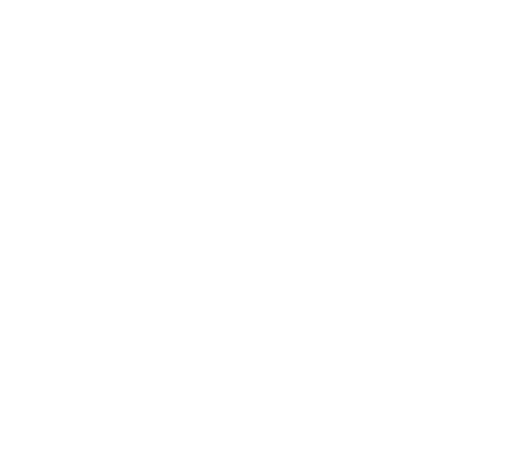
t = 0.00 s
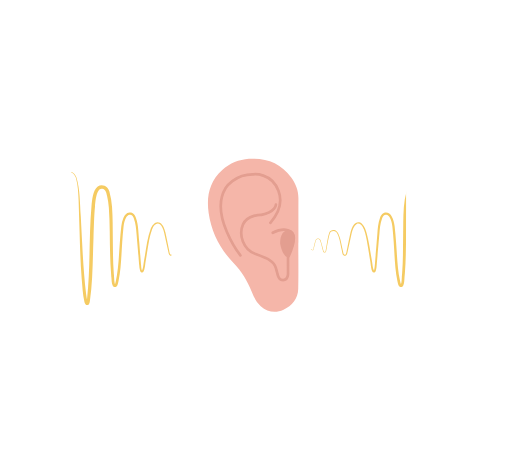
t = 1.29 s
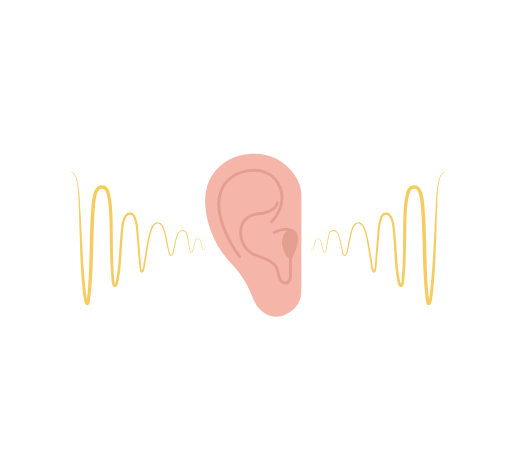
t = 2.40 s
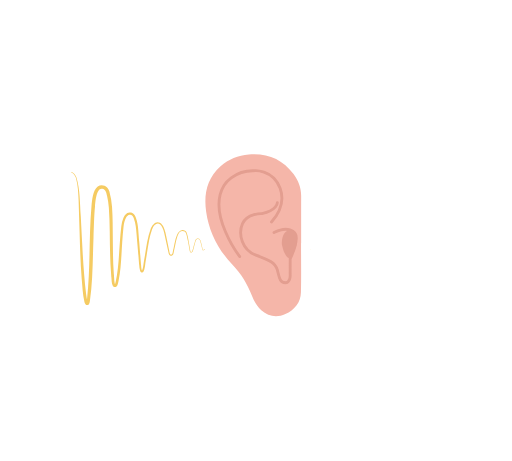
t = 3.52 s
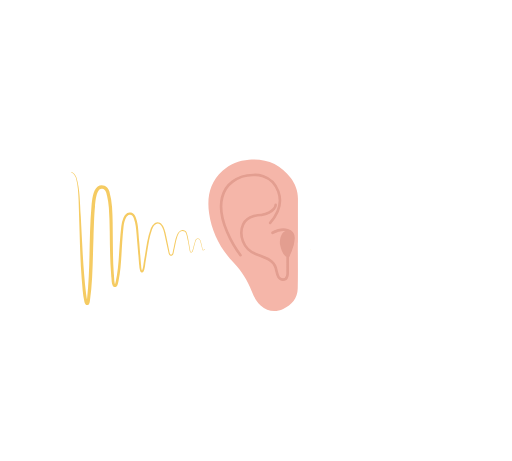
t = 4.64 s
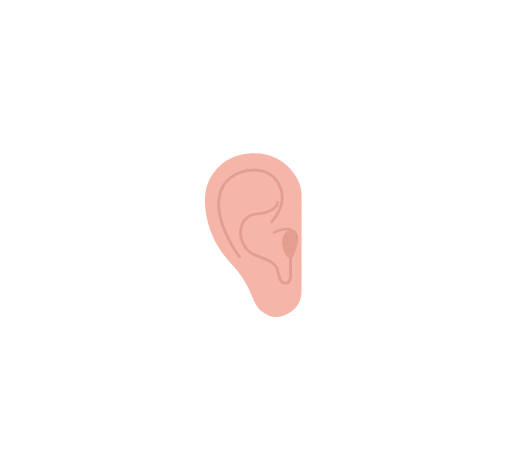
t = 5.90 s

The animated SVG that drew these frames (rendered in a browser with its animation timeline set to each time). Animation: 3 SMIL elements (animate=2,animateTransform=1); one cycle of 7.00 s, repeats indefinitely.

<svg fill="none" height="100%" width="100%" viewBox="0 0 1000 900" xmlns:xlink="http://www.w3.org/1999/xlink" xmlns="http://www.w3.org/2000/svg"><defs><clipPath id="i0"><path d="M0.85,0.657C0.85,0.657,0.85,191.944,0.85,191.944C0.85,191.944,0.789,191.944,0.789,191.944C0.789,191.944,0.789,0.657,0.789,0.657C0.789,0.657,0.85,0.657,0.85,0.657Z"><animate repeatCount="indefinite" begin="0s" keySplines="0 0 1 1; 0 0 1 1; 0 0 1 1; 0 0 1 1" calcMode="spline" fill="freeze" dur="7s" keyTimes="0; 0.245714; 0.674286; 0.748571; 1" values="M0.85,0.657C0.85,0.657,0.85,191.944,0.85,191.944C0.85,191.944,0.789,191.944,0.789,191.944C0.789,191.944,0.789,0.657,0.789,0.657C0.789,0.657,0.85,0.657,0.85,0.657Z; M0.85,0.657C0.85,0.657,0.85,191.944,0.85,191.944C0.85,191.944,193.054,191.944,193.054,191.944C193.054,191.944,193.054,0.657,193.054,0.657C193.054,0.657,0.85,0.657,0.85,0.657Z; M0.85,0.657C0.85,0.657,0.85,191.944,0.85,191.944C0.85,191.944,193.054,191.944,193.054,191.944C193.054,191.944,193.054,0.657,193.054,0.657C193.054,0.657,0.85,0.657,0.85,0.657Z; M202.083,0.657C202.083,0.657,202.083,191.944,202.083,191.944C202.083,191.944,193.054,191.944,193.054,191.944C193.054,191.944,193.054,0.657,193.054,0.657C193.054,0.657,202.083,0.657,202.083,0.657Z; M202.083,0.657C202.083,0.657,202.083,191.944,202.083,191.944C202.083,191.944,193.054,191.944,193.054,191.944C193.054,191.944,193.054,0.657,193.054,0.657C193.054,0.657,202.083,0.657,202.083,0.657Z" attributeName="d" /></path></clipPath><clipPath id="i1"><path d="M-0.962,0.656C-0.962,0.656,-0.962,191.936,-0.962,191.936C-0.962,191.936,-3.586,191.936,-3.586,191.936C-3.586,191.936,-3.586,0.656,-3.586,0.656C-3.586,0.656,-0.962,0.656,-0.962,0.656Z"><animate repeatCount="indefinite" begin="0s" keySplines="0 0 1 1; 0 0 1 1; 0 0 1 1; 0 0 1 1" calcMode="spline" fill="freeze" dur="7s" keyTimes="0; 0.257143; 0.428571; 0.502857; 1" values="M-0.962,0.656C-0.962,0.656,-0.962,191.936,-0.962,191.936C-0.962,191.936,-3.586,191.936,-3.586,191.936C-3.586,191.936,-3.586,0.656,-3.586,0.656C-3.586,0.656,-0.962,0.656,-0.962,0.656Z; M0.424,0.656C0.424,0.656,0.424,191.936,0.424,191.936C0.424,191.936,192.627,191.936,192.627,191.936C192.627,191.936,192.627,0.656,192.627,0.656C192.627,0.656,0.424,0.656,0.424,0.656Z; M0.424,0.656C0.424,0.656,0.424,191.936,0.424,191.936C0.424,191.936,192.627,191.936,192.627,191.936C192.627,191.936,192.627,0.656,192.627,0.656C192.627,0.656,0.424,0.656,0.424,0.656Z; M0.424,0.656C0.424,0.656,0.424,191.936,0.424,191.936C0.424,191.936,-4.54,191.936,-4.54,191.936C-4.54,191.936,-4.54,0.656,-4.54,0.656C-4.54,0.656,0.424,0.656,0.424,0.656Z; M0.424,0.656C0.424,0.656,0.424,191.936,0.424,191.936C0.424,191.936,-4.54,191.936,-4.54,191.936C-4.54,191.936,-4.54,0.656,-4.54,0.656C-4.54,0.656,0.424,0.656,0.424,0.656Z" attributeName="d" /></path></clipPath></defs><g transform="matrix(1.363,0,0,1.363,137.598,334.464)" id="i2"><g clip-path="url(#i0)" id="i3"><g id="i4" transform="matrix(1,0,0,1,96.947,96.978)"><path fill="#f5cb62" d="M95.671,15.01C95.003,14.338,95.096,14.88,94.779,15.481C94.637,15.83,94.231,16.066,93.848,16.168C92.371,16.687,92.048,15.182,91.825,14.13C90.987,10.932,90.435,7.682,89.451,4.531C88.861,1.959,88.074,-0.674,84.898,-0.054C82.96,0.31,82.506,2.663,81.991,4.331C80.802,8.1,80.089,12.001,78.949,15.804C78.516,17.11,78.284,18.778,76.736,19.369C75.944,19.64,74.912,19.385,74.478,18.646C73.749,17.309,73.862,16.044,73.515,14.647C73.069,12.199,71.834,5.513,71.366,2.975C70.546,-0.814,70.014,-4.819,68.623,-8.425C67.295,-12.094,62.267,-12.658,59.702,-9.982C57.991,-8.241,57.049,-5.705,56.157,-3.291C53.887,3.16,53.205,10.188,51.482,16.871C51.085,18.433,51.085,20.3,50.414,21.818C49.858,23.368,48.012,24.428,46.333,23.93C43.937,23.132,43.694,20.199,43.262,18.265C41.22,9.307,39.485,0.177,37.401,-8.758C36.779,-11.282,36.017,-13.756,34.885,-16.03C30.144,-25.863,23.596,-22.591,20.079,-14.121C16.419,-4.361,15.022,6.195,13.31,16.47C12.509,21.666,11.692,26.938,10.786,32.093C10.076,35.088,9.603,51.083,4.192,47.677C3.383,47.027,3.052,46.076,2.772,45.234C1.966,42.424,1.808,39.536,1.558,36.7C1.558,36.7,0.607,25.63,0.607,25.63C-0.029,18.288,-1.66,-0.543,-2.274,-7.642C-2.826,-14.819,-3.403,-22.365,-5.963,-29.126C-6.559,-30.848,-7.217,-32.386,-8.23,-33.428C-9.208,-34.454,-10.544,-34.854,-12.074,-34.749C-14.375,-34.657,-16.095,-32.735,-17.143,-30.734C-19.259,-26.812,-20.248,-22.503,-20.835,-18.011C-21.692,-10.741,-22.191,-3.275,-22.715,4.061C-23.982,21.602,-24.327,42.503,-27.954,59.664C-28.51,61.97,-28.803,64.727,-29.993,66.923C-31.482,69.718,-35.09,69.554,-36.469,66.55C-38.137,62.79,-37.92,58.763,-38.278,54.852C-38.277,54.852,-38.743,49.334,-38.743,49.334C-41.346,17.882,-39.667,-13.756,-41.951,-45.16C-42.436,-50.62,-43.196,-56.017,-44.385,-61.351C-45.466,-65.656,-46.184,-71.396,-51.433,-71.928C-59.939,-73.408,-61.059,-53.199,-61.733,-46.954C-63.058,-34.282,-63.322,-15.579,-63.885,-2.644C-65.136,28.013,-64.697,58.823,-69.126,89.304C-69.495,90.961,-69.763,93.244,-71.358,94.453C-74.499,96.353,-76.431,92.545,-76.969,89.959C-79.473,78.811,-79.792,67.677,-80.885,56.428C-82.656,34.207,-83.21,11.895,-83.872,-10.36C-84.265,-25.183,-84.899,-40.025,-85.238,-54.851C-85.705,-65.881,-86.155,-77.092,-89.161,-87.75C-90.278,-91.225,-92.639,-94.241,-95.957,-95.848C-96.081,-95.908,-96.133,-96.058,-96.072,-96.182C-96.013,-96.303,-95.863,-96.353,-95.74,-96.299C-92.234,-94.758,-89.61,-91.627,-88.329,-88.053C-83.17,-71.417,-83.378,-50.086,-82.154,-32.711C-80.172,4.061,-78.955,41.724,-74.597,78.155C-73.925,82.491,-73.627,86.929,-71.965,90.814C-71.943,90.84,-71.918,90.885,-71.909,90.902C-71.965,90.822,-72.064,90.755,-72.15,90.7C-72.744,90.32,-73.795,90.512,-74.21,91.075C-73.588,89.578,-73.429,87.58,-73.185,85.877C-68.251,41.654,-70.715,-3.083,-66.793,-47.421C-65.9,-55.719,-65.006,-69.805,-57.817,-75.261C-53.756,-78.034,-47.878,-77.164,-44.441,-73.773C-42.711,-72.039,-41.802,-69.937,-41.156,-68.011C-36.951,-53.462,-36.732,-38.135,-36.454,-23.17C-35.96,0.887,-36.624,25.061,-34.833,49.028C-34.348,53.232,-34.393,58.571,-33.691,62.675C-33.529,63.641,-33.24,64.648,-32.826,65.197C-32.846,65.184,-32.912,65.152,-32.997,65.138C-33.066,65.113,-33.278,65.159,-33.344,65.183C-33.529,65.289,-33.389,65.24,-33.264,65.003C-32.704,63.969,-32.529,62.857,-32.22,61.578C-27.97,43.799,-27.56,22.143,-26.11,3.821C-25.528,-3.639,-24.998,-10.987,-24.071,-18.448C-23.556,-22.193,-22.752,-26.005,-21.216,-29.612C-19.636,-33.446,-16.949,-37.644,-12.297,-37.868C-7.28,-38.361,-4.272,-34.322,-3.078,-30.141C-1.186,-24.789,-0.159,-19.07,0.19,-13.433C0.468,-9.964,1.238,-0.4,1.527,3.203C1.527,3.203,3.308,25.386,3.308,25.386C3.308,25.386,4.194,36.499,4.194,36.499C4.544,39.532,4.388,43.001,5.79,45.654C5.797,45.649,5.66,45.582,5.546,45.602C5.546,45.602,5.265,45.653,5.265,45.653C5.169,45.738,5.575,45.391,5.772,44.899C7.43,40.736,7.551,36.154,8.349,31.707C11.418,16.103,12.593,0.054,18.177,-14.946C20.191,-19.87,25.198,-26.386,31.175,-23.273C36.082,-20.365,37.825,-14.329,39.161,-9.183C40.942,-1.431,42.298,6.336,43.991,14.08C44.653,16.421,44.809,19.385,45.786,21.543C46.265,22.538,47.222,22.729,48.115,22.311C49.682,21.427,49.571,18.215,50.068,16.517C52.358,9.318,53.666,-11.633,62.663,-12.748C65.547,-13.264,68.64,-11.682,69.648,-8.883C71.723,-2.999,72.531,4.443,73.746,10.585C73.745,10.585,74.427,14.481,74.427,14.481C74.73,15.619,74.671,17.16,75.223,18.154C75.358,18.367,75.524,18.487,75.741,18.547C76.558,18.764,77.18,18.202,77.522,17.378C77.988,16.227,78.34,14.892,78.693,13.671C79.562,10.511,80.26,7.251,81.279,4.11C81.853,2.23,82.469,-0.317,84.752,-0.736C88.278,-1.413,89.509,1.442,90.06,4.369C91.017,7.529,91.551,10.802,92.356,13.992C92.524,14.628,92.597,15.359,92.974,15.638C93.235,15.856,93.797,15.661,94.109,15.496C94.207,15.452,94.239,15.393,94.315,15.254C94.467,14.995,94.476,14.651,94.852,14.298C95.316,13.985,95.742,14.382,96.031,14.663C96.13,14.76,96.132,14.918,96.036,15.017C95.935,15.121,95.768,15.117,95.671,15.01Z" /></g></g></g><g id="i5"><g transform="translate(491.213,459.83)"><g transform="scale(0,0)"><animateTransform repeatCount="indefinite" type="scale" attributeName="transform" dur="7s" begin="0s" calcMode="spline" values="0 0; 0 0; 1.56 1.56; 1.04 1.04; 1.3 1.3; 1.43 1.43; 1.3 1.3; 1.43 1.43; 1.04 1.04; 1.56 1.56; 0 0; 1.3 1.3" keyTimes="0; 0.051429; 0.079103; 0.099857; 0.141365; 0.423085; 0.662159; 0.902857; 0.948217; 0.970412; 1; 1" keySplines="0 0 1 1; 0.179 0 0.566 0.845; 0.327 0 0.673 0.903; 0.434 0 0.821 1; 0.167 0 0.833 1; 0.167 0 0.821 1; 0.167 0 0.821 1; 0.179 0 0.566 1; 0.327 0.097 0.673 1; 0.434 0.155 0.821 1; 0.179 0 0.821 1" fill="freeze" /><g transform="translate(-73.5,-117)"><g id="i6" transform="matrix(1,0,0,1,74.898,116.892)"><path fill="#f5b6a9" d="M68.206,10.986C68.206,33.892,68.586,56.806,68.069,79.7C67.736,94.43,58.92,104.465,46.203,110.424C34.195,116.051,22.285,113.926,12.31,105.18C5.879,99.54,2.018,91.756,-1.069,83.88C-7.358,67.83,-15.933,53.625,-28.1,40.999C-48.08,20.264,-60.994,-4.726,-65.11,-33.426C-68.586,-57.661,-64.138,-79.946,-44.882,-97.286C-33.601,-107.446,-20.128,-112.635,-5.229,-113.883C20.673,-116.051,42.149,-107.412,57.671,-86.169C64.309,-77.084,68.406,-66.822,68.373,-55.242C68.31,-33.166,68.354,-11.09,68.354,10.986C68.354,10.986,68.206,10.986,68.206,10.986Z" /></g><g id="i7" transform="matrix(1,0,0,1,65.468,84.706)"><path stroke-linejoin="round" stroke-linecap="round" stroke-width="4" stroke="#e39e90" d="M-8.498,61.826C-8.498,61.826,-55.063,1.564,-30.411,-38.348C-30.411,-38.348,-17.498,-58.983,10.521,-58.696C10.521,-58.696,38.067,-61.826,48.241,-34.044C55.063,-15.416,46.349,1.564,36.11,13.304" /></g><g id="i8" transform="matrix(1,0,0,1,95.514,127.163)"><path stroke-linejoin="round" stroke-linecap="round" stroke-width="4" stroke="#e39e90" d="M14.283,-56.153C14.283,-56.153,14.282,-45.694,-7.239,-40.945C-7.239,-40.945,-27.978,-41.673,-34.63,-26.804C-41.282,-11.934,-35.022,10.37,-15.848,17.413C3.326,24.457,11.544,27.979,14.283,38.153C17.022,48.327,17.413,56.153,25.239,56.153C33.065,56.153,32.283,45.196,32.283,45.196C32.283,45.196,32.305,22.5,32.305,22.5C32.305,22.5,40.501,5.674,40.892,-6.065C41.283,-17.804,27.587,-23.673,9.587,-14.282" /></g><g id="i4" transform="matrix(1,0,0,1,128.343,129.315)"><path fill="#e39e90" d="M-12.21,0C-12.21,0,-13.54,-19.666,0,-20.007C13.541,-20.348,8.07,1.957,8.07,1.957C8.07,1.957,-0.525,20.348,-0.525,20.348C-0.525,20.348,-8.641,19.565,-12.21,0Z" /></g></g></g></g></g><g transform="matrix(1.363,0,0,1.363,606.359,334.463)" id="i9"><g clip-path="url(#i1)" id="i10"><g id="i4" transform="matrix(1,0,0,1,96.529,96.527)"><path fill="#f5cb62" d="M-96.023,15.109C-95.752,14.829,-95.306,14.437,-94.85,14.748C-94.378,15.188,-94.491,15.664,-94.106,15.947C-92.721,16.676,-92.633,15.634,-92.354,14.442C-91.549,11.254,-91.015,7.98,-90.058,4.82C-89.718,3.573,-89.51,2.192,-88.65,1.015C-87.366,-0.753,-84.282,-0.88,-82.889,0.823C-81.985,1.905,-81.682,3.28,-81.277,4.561C-80.257,7.702,-79.559,10.962,-78.691,14.121C-78.131,15.573,-77.943,18.29,-76.467,18.986C-74.471,19.51,-74.837,16.177,-74.425,14.931C-74.425,14.931,-73.743,11.036,-73.743,11.036C-72.528,4.876,-71.721,-2.531,-69.646,-8.433C-68.065,-12.832,-61.966,-13.634,-58.845,-10.404C-56.866,-8.412,-55.912,-5.814,-54.944,-3.273C-52.663,3.044,-51.935,9.609,-50.308,16.01C-49.98,17.114,-49.714,18.787,-49.528,19.931C-49.233,21.725,-48.523,23.305,-46.752,22.907C-46.371,22.796,-46.046,22.478,-45.784,21.993C-44.806,19.834,-44.649,16.872,-43.99,14.531C-42.297,6.786,-40.94,-0.981,-39.159,-8.732C-38.233,-12.643,-36.903,-16.656,-34.432,-19.946C-31.634,-23.977,-26.424,-24.942,-22.788,-21.379C-18.741,-17.546,-17.039,-12,-15.682,-6.823C-12.283,6.003,-10.789,19.141,-8.347,32.157C-7.549,36.604,-7.428,41.188,-5.77,45.35C-5.572,45.842,-5.166,46.188,-5.263,46.103C-5.263,46.103,-5.543,46.052,-5.543,46.052C-5.657,46.032,-5.794,46.099,-5.788,46.105C-5.559,45.831,-5.392,45.402,-5.247,44.927C-4.046,40.13,-3.859,30.877,-3.306,25.837C-2.716,18.495,-1.204,-0.338,-0.633,-7.437C-0.121,-14.844,0.472,-22.666,3.08,-29.69C3.693,-31.449,4.433,-33.466,6.011,-35.129C10.605,-39.632,17.384,-37.175,19.934,-31.806C22.281,-27.556,23.445,-22.675,24.073,-17.997C24.999,-10.537,25.531,-3.188,26.112,4.271C27.472,21.609,27.956,42.47,31.625,59.344C32.065,61.09,32.462,63.912,33.266,65.453C33.391,65.691,33.531,65.74,33.346,65.635C33.303,65.623,33.248,65.605,33.17,65.586C33.046,65.57,32.893,65.605,32.829,65.648C32.794,65.677,32.944,65.534,33.065,65.274C34.277,62.133,34.122,58.471,34.4,55.053C34.4,55.053,34.835,49.478,34.835,49.478C36.626,25.511,35.963,1.338,36.457,-22.719C36.735,-37.685,36.951,-53.01,41.157,-67.561C41.804,-69.487,42.713,-71.588,44.443,-73.323C47.882,-76.716,53.758,-77.582,57.819,-74.81C65,-69.398,65.912,-55.188,66.795,-46.969C70.717,-2.632,68.253,42.106,73.188,86.327C73.437,88.036,73.595,90.037,74.212,91.527C73.78,90.96,72.759,90.772,72.152,91.152C72.065,91.207,71.968,91.271,71.912,91.352C71.921,91.335,71.946,91.291,71.967,91.265C73.631,87.381,73.926,82.94,74.599,78.605C78.955,42.19,80.183,4.497,82.156,-32.26C83.338,-49.642,83.167,-70.919,88.331,-87.603C89.607,-91.17,92.243,-94.314,95.743,-95.847C95.868,-95.906,96.017,-95.853,96.075,-95.728C96.132,-95.606,96.079,-95.458,95.959,-95.397C92.635,-93.784,90.287,-90.78,89.163,-87.3C86.158,-76.641,85.706,-65.429,85.24,-54.401C83.635,-9.867,83.62,34.757,78.847,79.124C78.387,82.858,77.952,86.547,76.971,90.409C76.474,92.192,75.829,94.497,73.859,95.243C72.032,95.906,70.438,94.474,69.923,92.85C68.255,87.45,68.244,81.32,67.453,75.773C63.505,35.346,65.08,-6.04,61.735,-46.504C60.954,-53.921,60.285,-65.953,55.017,-70.728C53.072,-72.169,49.505,-71.545,47.876,-69.875C45.729,-67.683,45.167,-63.981,44.387,-60.901C41.574,-48.33,41.247,-35.516,40.927,-22.626C40.25,1.502,40.697,25.655,38.745,49.785C38.745,49.785,38.28,55.302,38.28,55.302C37.923,59.215,38.134,63.233,36.47,67.001C35.126,69.893,31.582,70.284,29.995,67.373C28.806,65.182,28.525,62.44,27.955,60.115C24.334,43.003,23.994,22.012,22.717,4.512C22.194,-2.824,21.694,-10.291,20.837,-17.561C20.25,-22.053,19.262,-26.361,17.145,-30.282C16.097,-32.284,14.377,-34.209,12.077,-34.299C10.547,-34.404,9.21,-34.003,8.232,-32.977C7.219,-31.935,6.561,-30.398,5.966,-28.675C3.405,-21.918,2.828,-14.37,2.277,-7.192C1.669,-0.176,0.024,18.817,-0.605,26.08C-0.605,26.08,-1.556,37.152,-1.556,37.152C-1.805,39.988,-1.964,42.873,-2.769,45.685C-3.051,46.526,-3.379,47.472,-4.189,48.127C-9.619,51.534,-10.073,35.475,-10.784,32.545C-12.627,22.21,-13.915,11.666,-16,1.378C-17.443,-4.87,-18.454,-11.516,-21.832,-17.024C-23.555,-19.911,-26.828,-22.942,-30.284,-21.094C-34.465,-18.604,-36.186,-12.91,-37.398,-8.306C-39.481,0.628,-41.219,9.759,-43.26,18.717C-43.701,20.652,-43.929,23.583,-46.33,24.382C-47.999,24.878,-49.872,23.821,-50.412,22.268C-51.091,20.754,-51.088,18.883,-51.48,17.322C-53.203,10.639,-53.886,3.611,-56.156,-2.841C-57.048,-5.254,-57.989,-7.789,-59.7,-9.531C-62.252,-12.202,-67.305,-11.647,-68.62,-7.973C-70.012,-4.367,-70.543,-0.363,-71.365,3.426C-71.831,5.985,-73.065,12.617,-73.512,15.097C-73.958,16.944,-73.792,20.604,-76.734,19.821C-77.57,19.546,-78.028,18.808,-78.305,18.181C-78.829,16.89,-79.111,15.647,-79.49,14.338C-80.341,11.132,-80.999,7.927,-81.989,4.781C-82.517,3.112,-82.955,0.76,-84.896,0.396C-87.993,-0.225,-88.896,2.377,-89.448,4.983C-90.232,7.507,-90.749,10.07,-91.346,12.653C-91.568,13.634,-91.819,14.564,-92.066,15.55C-92.168,15.878,-92.301,16.257,-92.666,16.525C-93.046,16.795,-93.513,16.727,-93.846,16.619C-94.245,16.512,-94.634,16.286,-94.777,15.932C-94.926,15.613,-95.03,15.252,-95.154,15.156C-95.162,15.078,-95.463,15.233,-95.668,15.461C-95.76,15.564,-95.918,15.572,-96.021,15.48C-96.13,15.382,-96.132,15.208,-96.023,15.109Z" /></g></g></g></svg>
